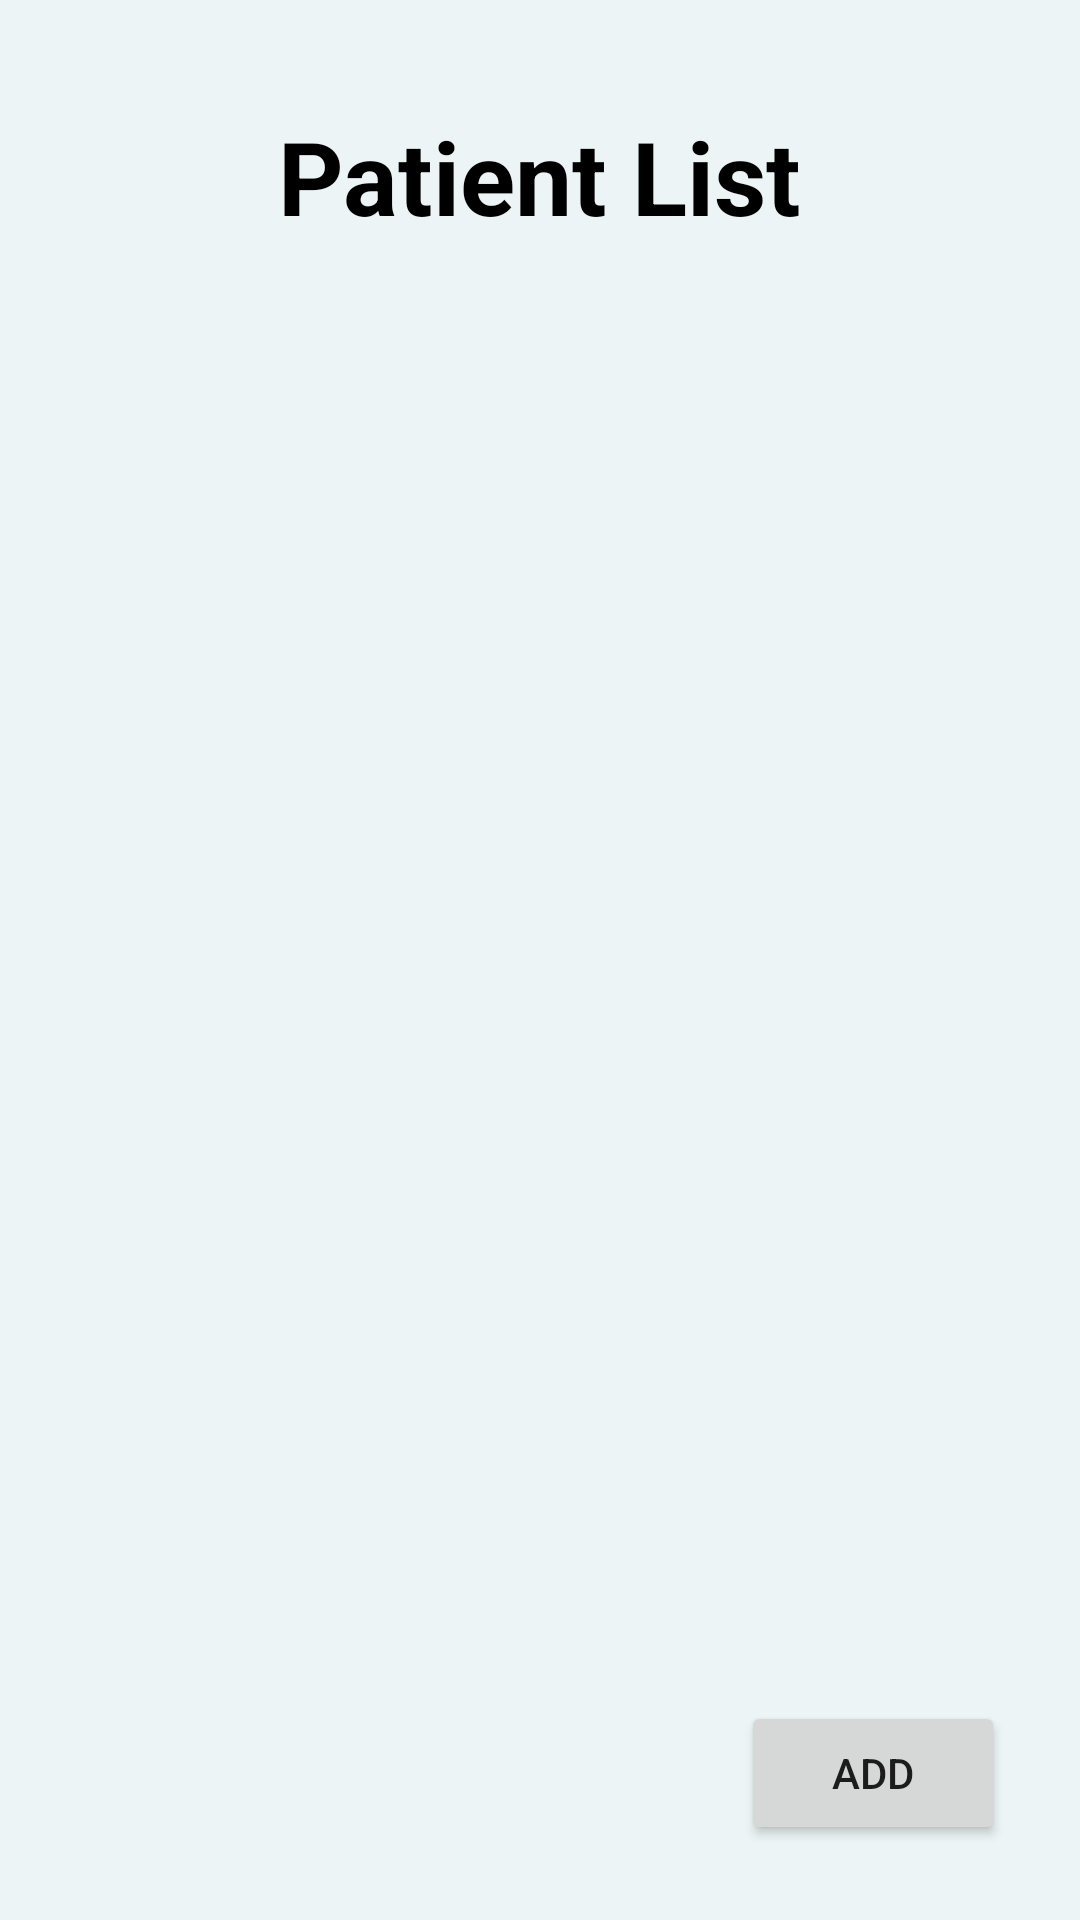

Write the Android layout XML for this screen, with the resource values it uses.
<!-- AndroidManifest.xml: application theme Theme.DocuMed -->
<!-- res/layout/fragment_list.xml -->
<?xml version="1.0" encoding="utf-8"?>
<RelativeLayout xmlns:android="http://schemas.android.com/apk/res/android"
    xmlns:app="http://schemas.android.com/apk/res-auto"
    xmlns:tools="http://schemas.android.com/tools"
    android:layout_width="match_parent"
    android:layout_height="match_parent"
    android:background="@color/lighter_background"
    tools:context=".Fragment.ListFragment">

    <ScrollView
        android:layout_width="match_parent"
        android:layout_height="wrap_content"
        android:id="@+id/scrollView">
        <RelativeLayout
            android:layout_width="match_parent"
            android:layout_height="match_parent"
            android:background="@color/lighter_background"
            tools:context=".Fragment.ListFragment">

            <TextView
                android:id="@+id/textView3"
                android:layout_width="wrap_content"
                android:layout_height="wrap_content"
                android:layout_marginTop="16dp"
                android:paddingTop="20dp"
                android:text="Patient List"
                android:textColor="@color/black"
                android:textSize="34sp"
                android:textStyle="bold"
                android:layout_centerHorizontal="true"
                android:paddingBottom="40dp"
                />
            <androidx.recyclerview.widget.RecyclerView
                android:layout_below="@id/textView3"
                android:layout_width="match_parent"
                android:layout_height="match_parent"
                android:id="@+id/recyclerView"
                >
            </androidx.recyclerview.widget.RecyclerView>
        </RelativeLayout>

    </ScrollView>

    <androidx.appcompat.widget.AppCompatButton
        android:id="@+id/btnAddPatient"
        android:layout_width="wrap_content"
        android:layout_height="wrap_content"
        android:layout_marginRight="25dp"
        android:layout_marginBottom="25dp"
        android:layout_alignParentBottom="true"
        android:layout_alignParentRight="true"
        android:text="add">
    </androidx.appcompat.widget.AppCompatButton>
</RelativeLayout>
<!-- resources referenced by this layout -->
<resources>
  <color name="black">#FF000000</color>
  <color name="lighter_background">#ECF4F5</color>
  <style name="Theme.DocuMed" parent="Theme.MaterialComponents.DayNight.NoActionBar">
          
          <item name="colorPrimary">@color/purple_500</item>
          <item name="colorPrimaryVariant">@color/purple_700</item>
          <item name="colorOnPrimary">@color/white</item>
          
          <item name="colorSecondary">@color/teal_200</item>
          <item name="colorSecondaryVariant">@color/teal_700</item>
          <item name="colorOnSecondary">@color/black</item>
          
          <item name="android:statusBarColor">?attr/colorPrimaryVariant</item>
          
      </style>
  <color name="purple_500">#FF6200EE</color>
  <color name="purple_700">#FF3700B3</color>
  <color name="white">#FFFFFFFF</color>
  <color name="teal_200">#FF03DAC5</color>
  <color name="teal_700">#FF018786</color>
</resources>
